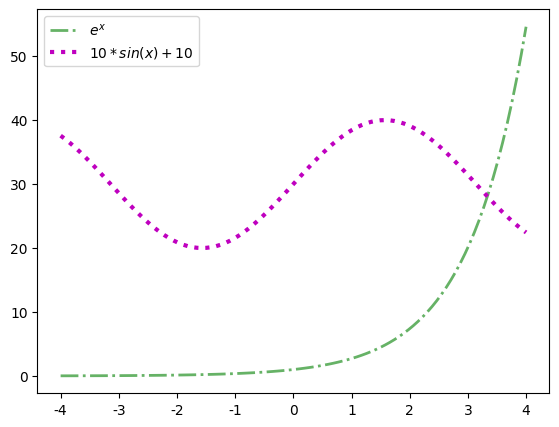
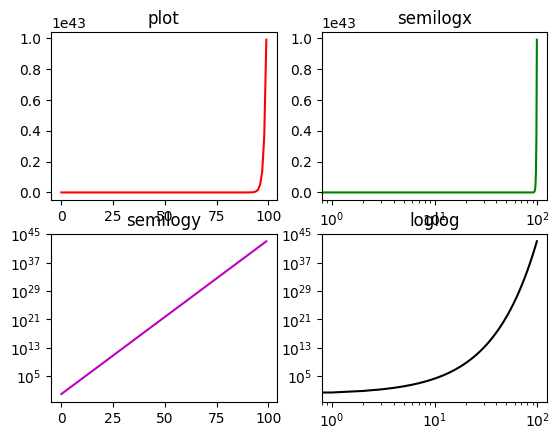

Source code (Python) for these figures, in order:
# -*- encoding: utf-8 -*-

"""
5.2.1 曲线图
"""

import numpy as np
from matplotlib import pyplot as plt

plt.rcParams['font.sans-serif'] = ['FangSong'] # 设置字体以便正确显示汉字
plt.rcParams['axes.unicode_minus'] = False # 正确显示连字符

x = np.linspace(-4, 4, 100)
y1 = np.power(np.e, x)
y2 = np.sin(x)*10 + 30
fig = plt.figure()
axes = fig.add_axes([0.1, 0.1, 0.8, 0.8])
axes.plot(x, y1, c='green', label='$e^x$', ls='-.', alpha=0.6, lw=2)
axes.plot(x, y2, c='m', label='$10*sin(x)+10$', ls=':', alpha=1, lw=3)
axes.legend()
plt.show()

x = np.arange(100)
y = np.exp(x)
fig = plt.figure()
ax1 = fig.add_subplot(221)
ax2 = fig.add_subplot(222)
ax3 = fig.add_subplot(223)
ax4 = fig.add_subplot(224)
ax1.set_title("plot")
ax1.plot(x,y,c='r')
ax2.set_title("semilogx")
ax2.semilogx(x,y,c='g')
ax3.set_title("semilogy")
ax3.semilogy(x,y,c='m')
ax4.set_title("loglog")
ax4.loglog(x,y,c='k')
plt.show()
